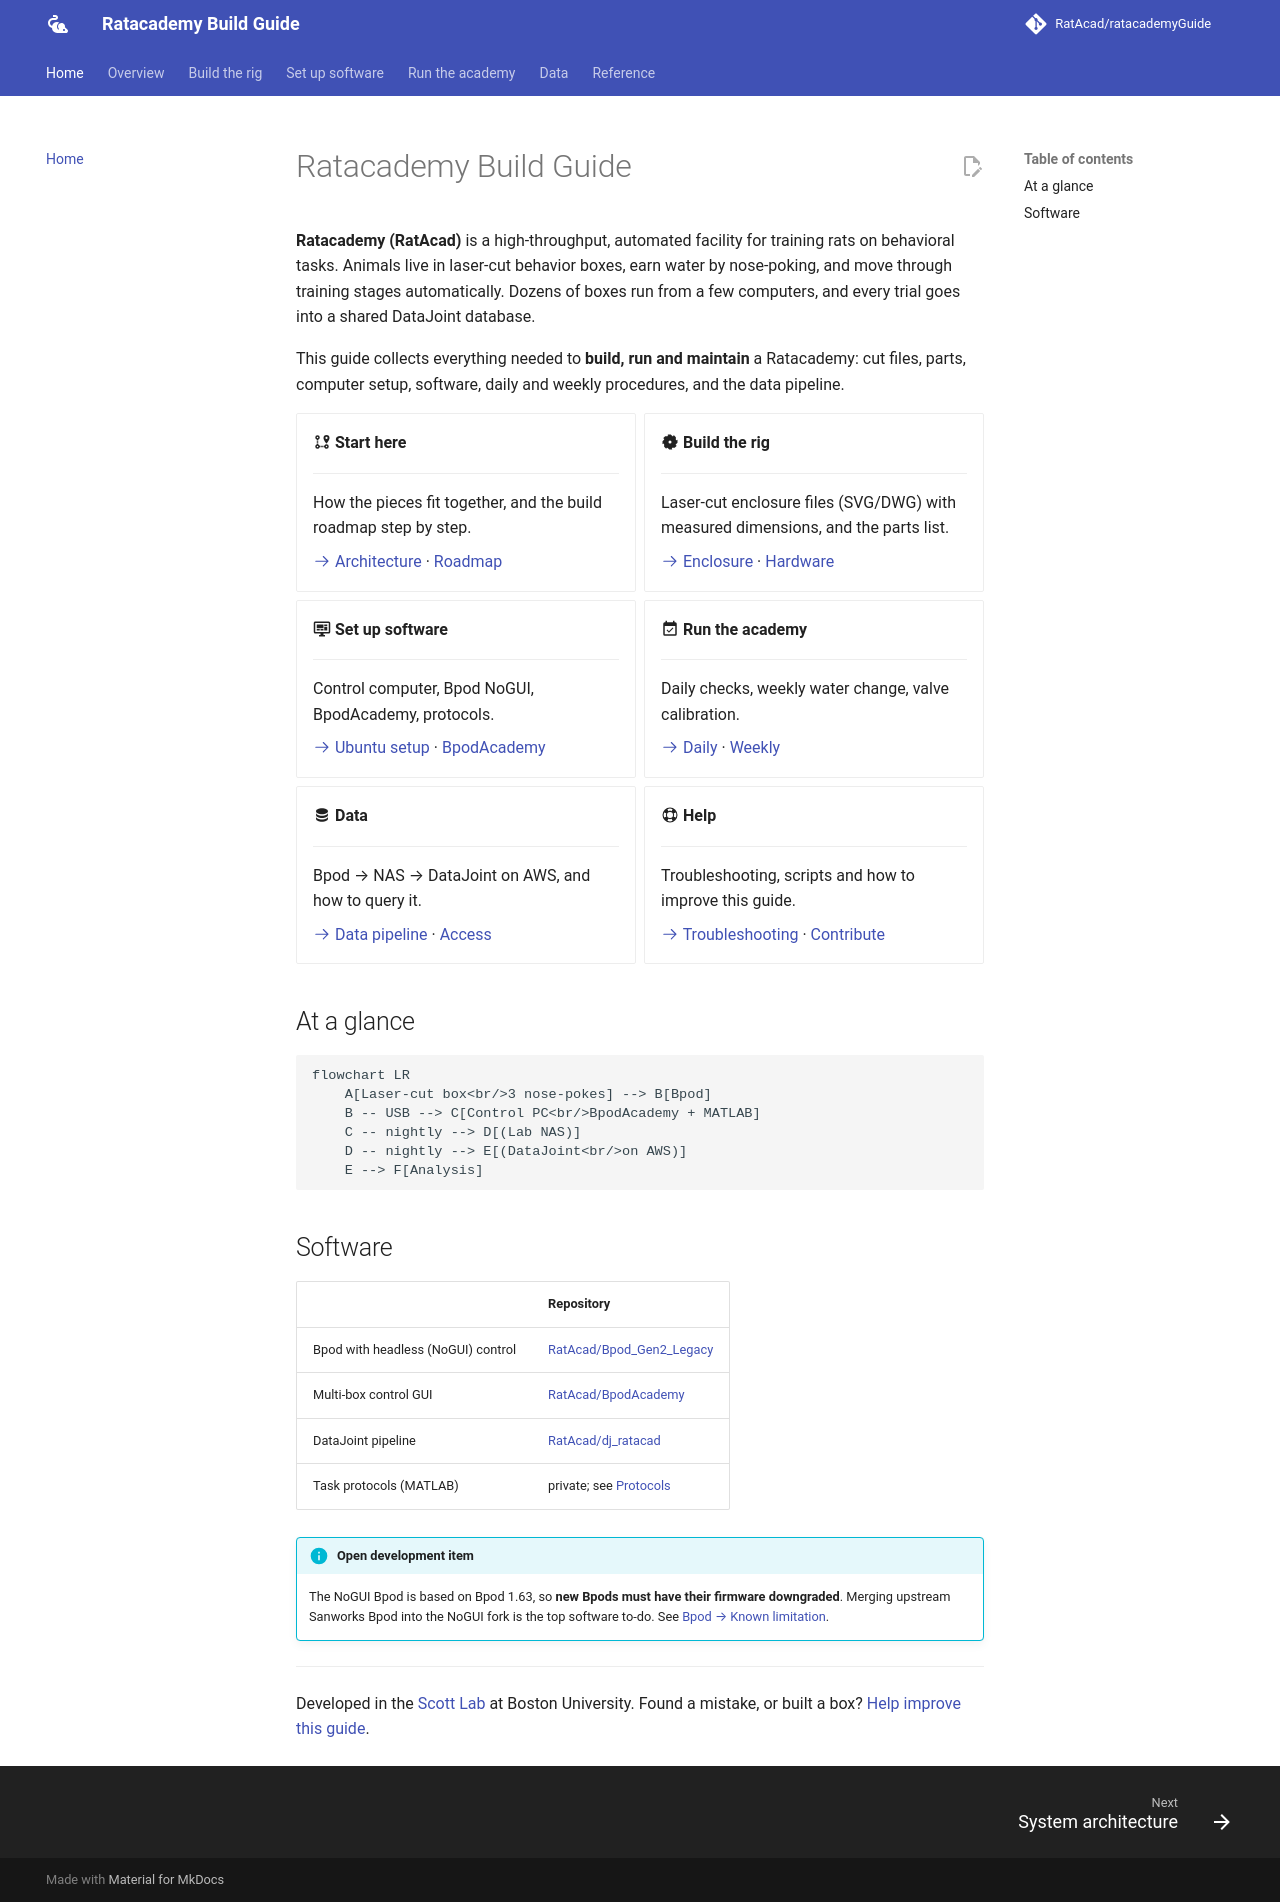

repository: RatAcad/ratacademyGuide · page: index.html · generator: mkdocs

# Ratacademy Build Guide

**Ratacademy (RatAcad)** is a high-throughput, automated facility for training rats
on behavioral tasks. Animals live in laser-cut behavior boxes, earn water by
nose-poking, and move through training stages automatically. Dozens of boxes run
from a few computers, and every trial goes into a shared DataJoint database.

This guide collects everything needed to **build, run and maintain** a Ratacademy:
cut files, parts, computer setup, software, daily and weekly procedures, and the data
pipeline.

<div class="grid cards" markdown>

-   :material-map-marker-path: **Start here**

    ---

    How the pieces fit together, and the build roadmap step by step.

    [:octicons-arrow-right-24: Architecture](overview/architecture.md) ·
    [Roadmap](overview/roadmap.md)

-   :material-saw-blade: **Build the rig**

    ---

    Laser-cut enclosure files (SVG/DWG) with measured dimensions, and the parts list.

    [:octicons-arrow-right-24: Enclosure](build/enclosure.md) ·
    [Hardware](build/hardware.md)

-   :material-monitor-dashboard: **Set up software**

    ---

    Control computer, Bpod NoGUI, BpodAcademy, protocols.

    [:octicons-arrow-right-24: Ubuntu setup](setup/computer-ubuntu.md) ·
    [BpodAcademy](software/bpodacademy.md)

-   :material-calendar-check: **Run the academy**

    ---

    Daily checks, weekly water change, valve calibration.

    [:octicons-arrow-right-24: Daily](operate/daily.md) ·
    [Weekly](operate/weekly-maintenance.md)

-   :material-database: **Data**

    ---

    Bpod → NAS → DataJoint on AWS, and how to query it.

    [:octicons-arrow-right-24: Data pipeline](data/pipeline.md) ·
    [Access](data/datajoint.md)

-   :material-lifebuoy: **Help**

    ---

    Troubleshooting, scripts and how to improve this guide.

    [:octicons-arrow-right-24: Troubleshooting](reference/troubleshooting.md) ·
    [Contribute](reference/contributing.md)

</div>

## At a glance

```mermaid
flowchart LR
    A[Laser-cut box<br/>3 nose-pokes] --> B[Bpod]
    B -- USB --> C[Control PC<br/>BpodAcademy + MATLAB]
    C -- nightly --> D[(Lab NAS)]
    D -- nightly --> E[(DataJoint<br/>on AWS)]
    E --> F[Analysis]
```

## Software

| | Repository |
|---|---|
| Bpod with headless (NoGUI) control | [RatAcad/Bpod_Gen2_Legacy](https://github.com/RatAcad/Bpod_Gen2_Legacy) |
| Multi-box control GUI | [RatAcad/BpodAcademy](https://github.com/RatAcad/BpodAcademy) |
| DataJoint pipeline | [RatAcad/dj_ratacad](https://github.com/RatAcad/dj_ratacad) |
| Task protocols (MATLAB) | private; see [Protocols](software/protocols.md) |

!!! info "Open development item"
    The NoGUI Bpod is based on Bpod 1.63, so **new Bpods must have their firmware
    downgraded**. Merging upstream Sanworks Bpod into the NoGUI fork is the top
    software to-do. See [Bpod → Known limitation](software/bpod.md#known-limitation-new-bpods-need-old-firmware).

---

Developed in the [Scott Lab](https://www.scottcognitionlab.com/) at Boston University. Found a
mistake, or built a box? [Help improve this guide](reference/contributing.md).
